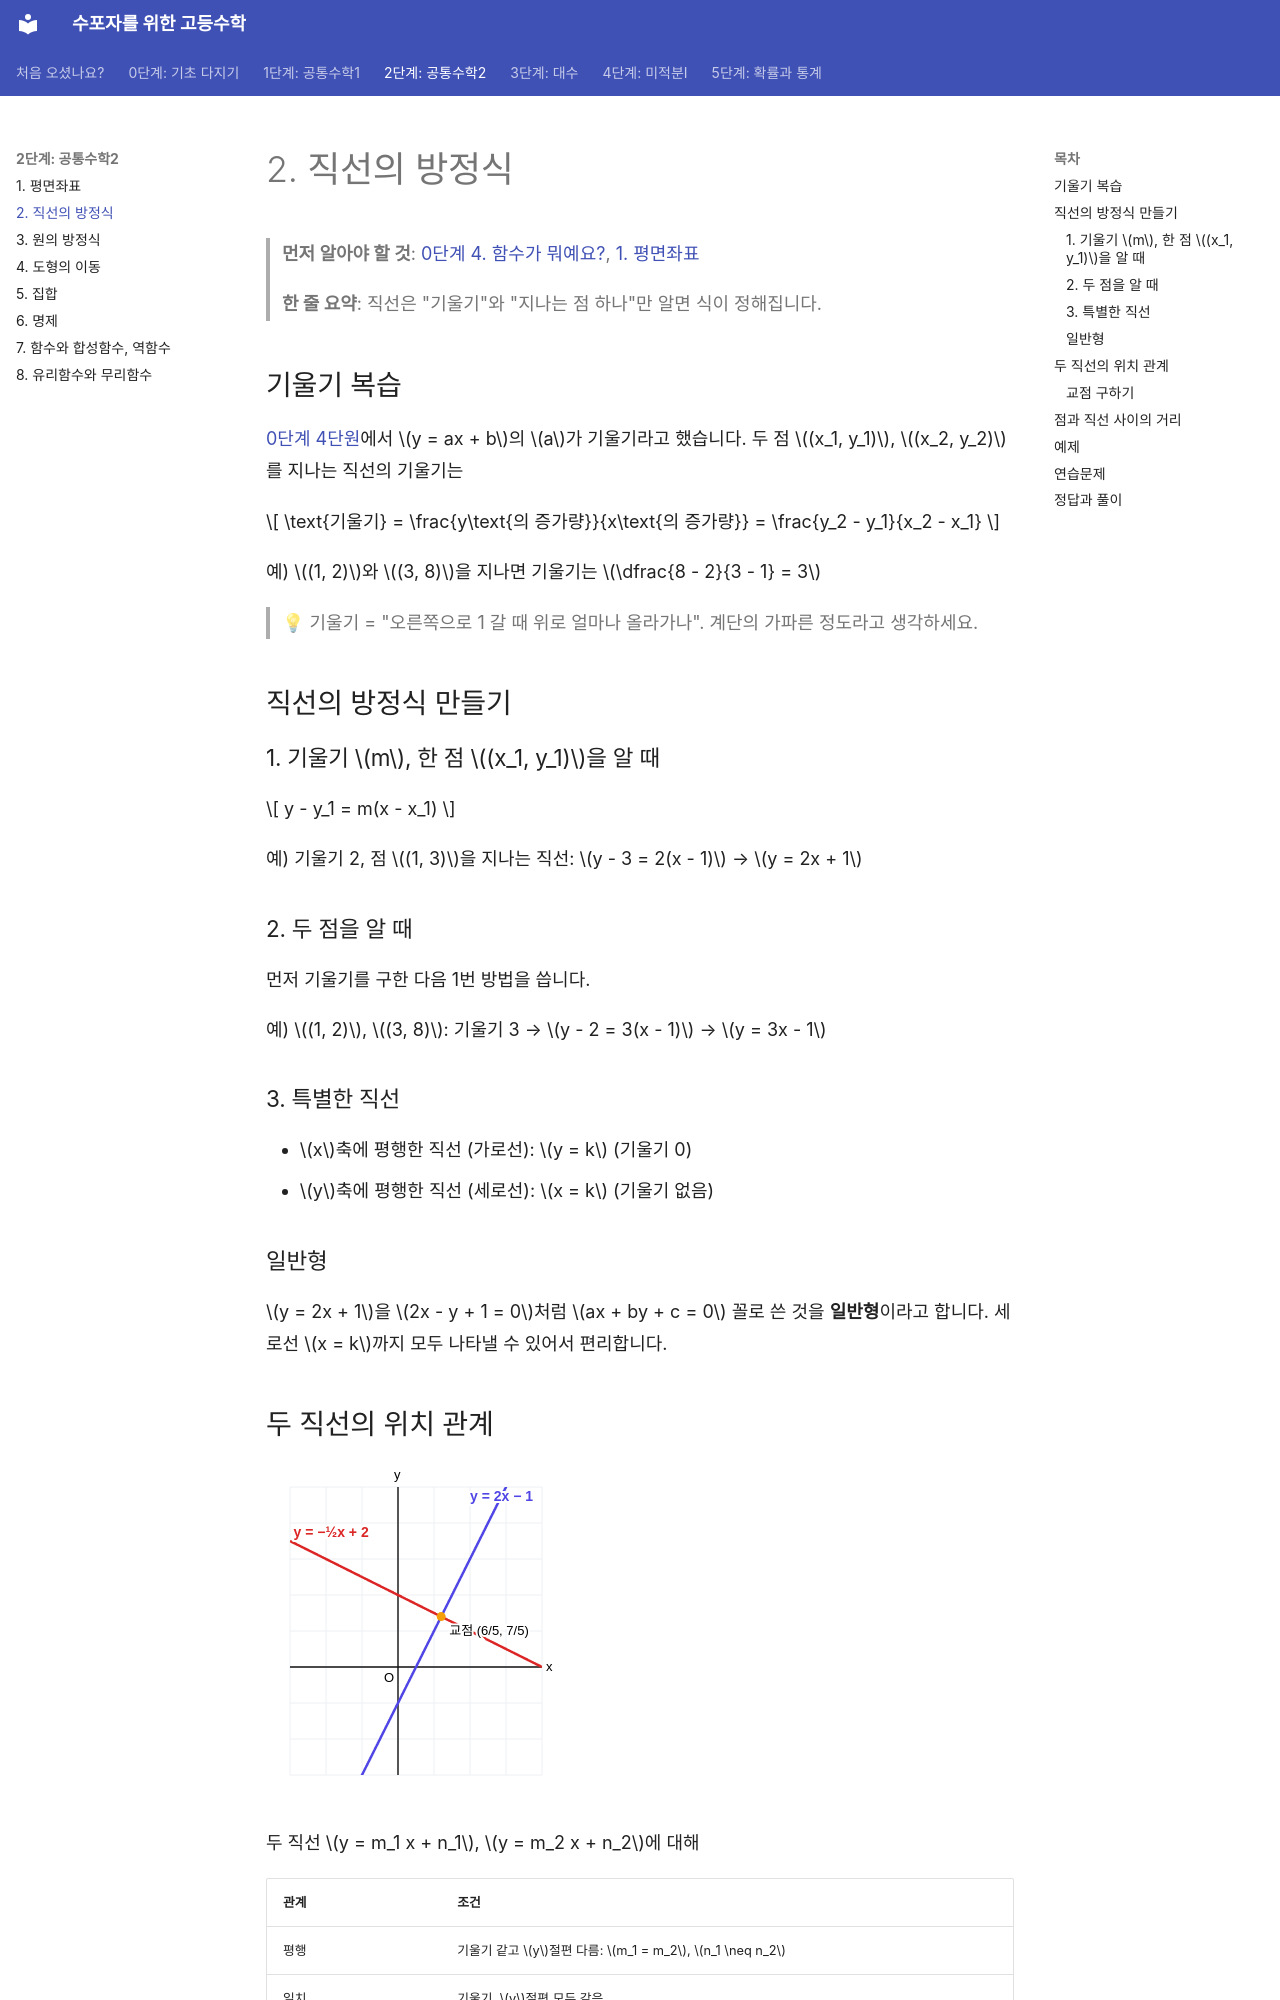

repository: goodhosup/math · page: common2/02-lines/index.html · generator: mkdocs

# 2. 직선의 방정식

> **먼저 알아야 할 것**: [0단계 4. 함수가 뭐예요?](../basics/04-functions.md), [1. 평면좌표](01-coordinates.md)
>
> **한 줄 요약**: 직선은 "기울기"와 "지나는 점 하나"만 알면 식이 정해집니다.

## 기울기 복습

[0단계 4단원](../basics/04-functions.md)에서 $y = ax + b$의 $a$가 기울기라고 했습니다. 두 점 $(x_1, y_1)$, $(x_2, y_2)$를 지나는 직선의 기울기는

$$
\text{기울기} = \frac{y\text{의 증가량}}{x\text{의 증가량}} = \frac{y_2 - y_1}{x_2 - x_1}
$$

예) $(1, 2)$와 $(3, 8)$을 지나면 기울기는 $\dfrac{8 - 2}{3 - 1} = 3$

> 💡 기울기 = "오른쪽으로 1 갈 때 위로 얼마나 올라가나". 계단의 가파른 정도라고 생각하세요.

## 직선의 방정식 만들기

### 1. 기울기 $m$, 한 점 $(x_1, y_1)$을 알 때

$$
y - y_1 = m(x - x_1)
$$

예) 기울기 2, 점 $(1, 3)$을 지나는 직선: $y - 3 = 2(x - 1)$ → $y = 2x + 1$

### 2. 두 점을 알 때

먼저 기울기를 구한 다음 1번 방법을 씁니다.

예) $(1, 2)$, $(3, 8)$: 기울기 3 → $y - 2 = 3(x - 1)$ → $y = 3x - 1$

### 3. 특별한 직선

- $x$축에 평행한 직선 (가로선): $y = k$ (기울기 0)
- $y$축에 평행한 직선 (세로선): $x = k$ (기울기 없음)

### 일반형

$y = 2x + 1$을 $2x - y + 1 = 0$처럼 $ax + by + c = 0$ 꼴로 쓴 것을 **일반형**이라고 합니다. 세로선 $x = k$까지 모두 나타낼 수 있어서 편리합니다.
